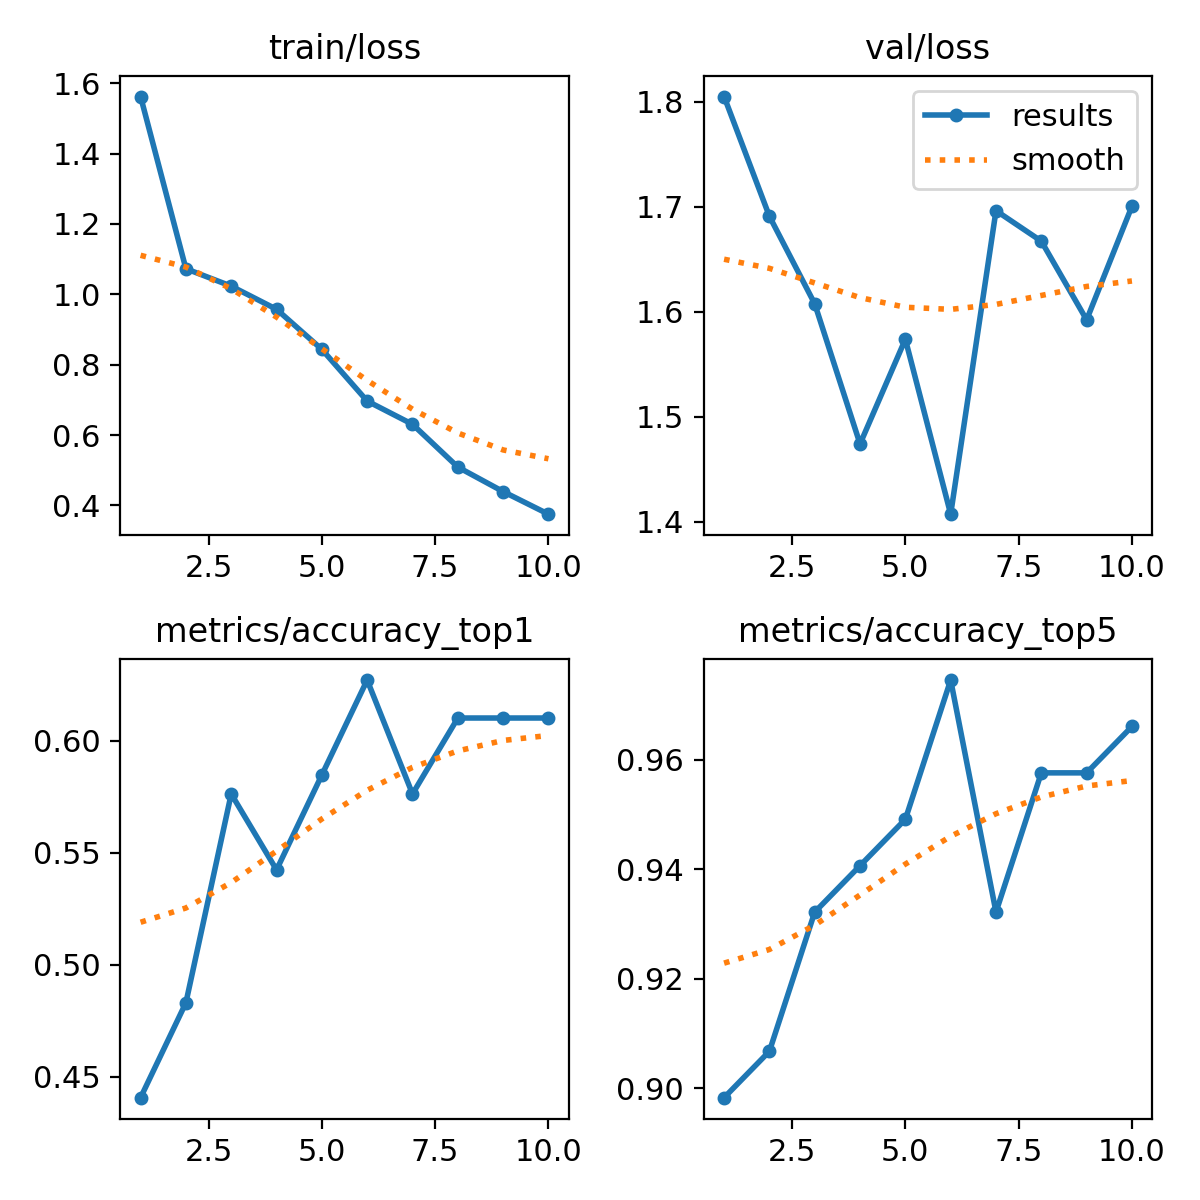

Data behind this chart, as committed beside it:
epoch, time, train/loss, metrics/accuracy_top1, metrics/accuracy_top5, val/loss, lr/pg0, lr/pg1, lr/pg2
1, 1018, 1.562, 0.4407, 0.8983, 1.805, 0.0002553, 0.0002553, 0.0002553
2, 2025, 1.073, 0.483, 0.9068, 1.691, 0.000461, 0.000461, 0.000461
3, 3036, 1.023, 0.5763, 0.9322, 1.608, 0.0006159, 0.0006159, 0.0006159
4, 4024, 0.9575, 0.5424, 0.9407, 1.474, 0.0005406, 0.0005406, 0.0005406
5, 5023, 0.8435, 0.5847, 0.9492, 1.574, 0.0004645, 0.0004645, 0.0004645
6, 6041, 0.6967, 0.6271, 0.9746, 1.407, 0.0003883, 0.0003883, 0.0003883
7, 7032, 0.6305, 0.5763, 0.9322, 1.696, 0.0003122, 0.0003122, 0.0003122
8, 8048, 0.509, 0.6102, 0.9576, 1.667, 0.0002361, 0.0002361, 0.0002361
9, 9072, 0.4392, 0.6102, 0.9576, 1.592, 0.00016, 0.00016, 0.00016
10, 10095, 0.375, 0.6102, 0.9661, 1.701, 8.3821e-05, 8.3821e-05, 8.3821e-05
